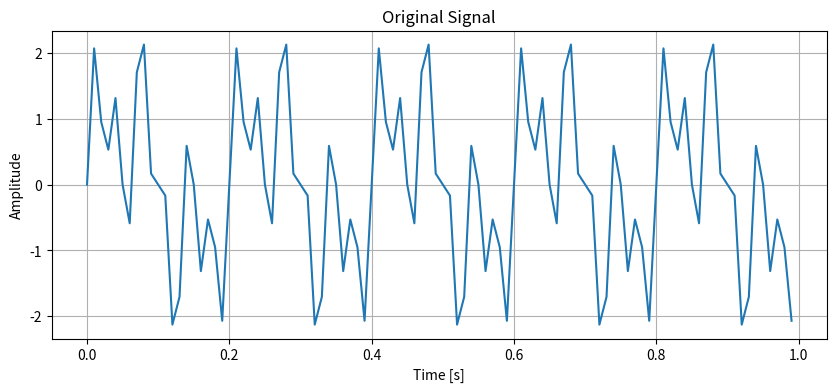
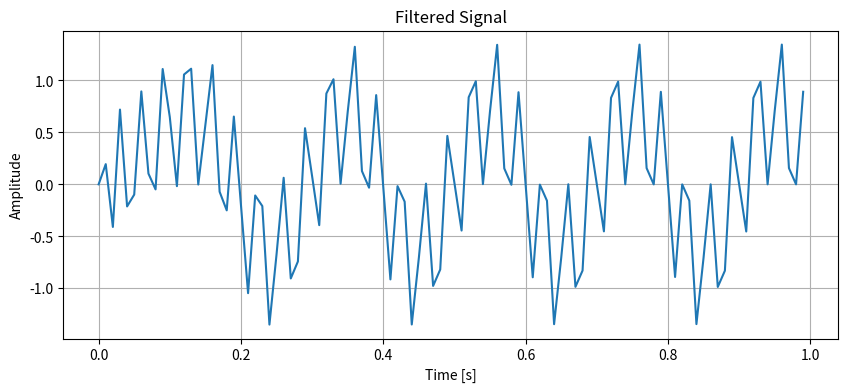

These charts were generated, in order, by the following Python code:
import numpy as np
import matplotlib.pyplot as plt
from scipy.signal import butter, lfilter, freqz

# Step 1: Create the signal
fs = 100  # Sampling rate
t = np.arange(0, 1, 1/fs)  # Time vector
s = np.sin(2 * np.pi * 5 * t) + np.sin(2 * np.pi * 15 * t) + np.sin(2 * np.pi * 30 * t)

# Plot the original signal
plt.figure(figsize=(10, 4))
plt.plot(t, s)
plt.title('Original Signal')
plt.xlabel('Time [s]')
plt.ylabel('Amplitude')
plt.grid()
plt.show()

# Step 2: Design an IIR filter
def butter_bandstop_filter(data, lowcut, highcut, fs, order=4):
    nyquist = 0.5 * fs
    low = lowcut / nyquist
    high = highcut / nyquist
    b, a = butter(order, [low, high], btype='bandstop')
    y = lfilter(b, a, data)
    return y

# Step 3: Apply the IIR filter to suppress frequencies of 5 Hz and 30 Hz
filtered_signal = butter_bandstop_filter(s, 5, 30, fs)

# Plot the filtered signal
plt.figure(figsize=(10, 4))
plt.plot(t, filtered_signal)
plt.title('Filtered Signal')
plt.xlabel('Time [s]')
plt.ylabel('Amplitude')
plt.grid()
plt.show()
